3-way image classification set "texas_tortoise_composite" from GitHub (csekharan/tortoise-predictor); label vocabulary: blank, other animal, tortoise.

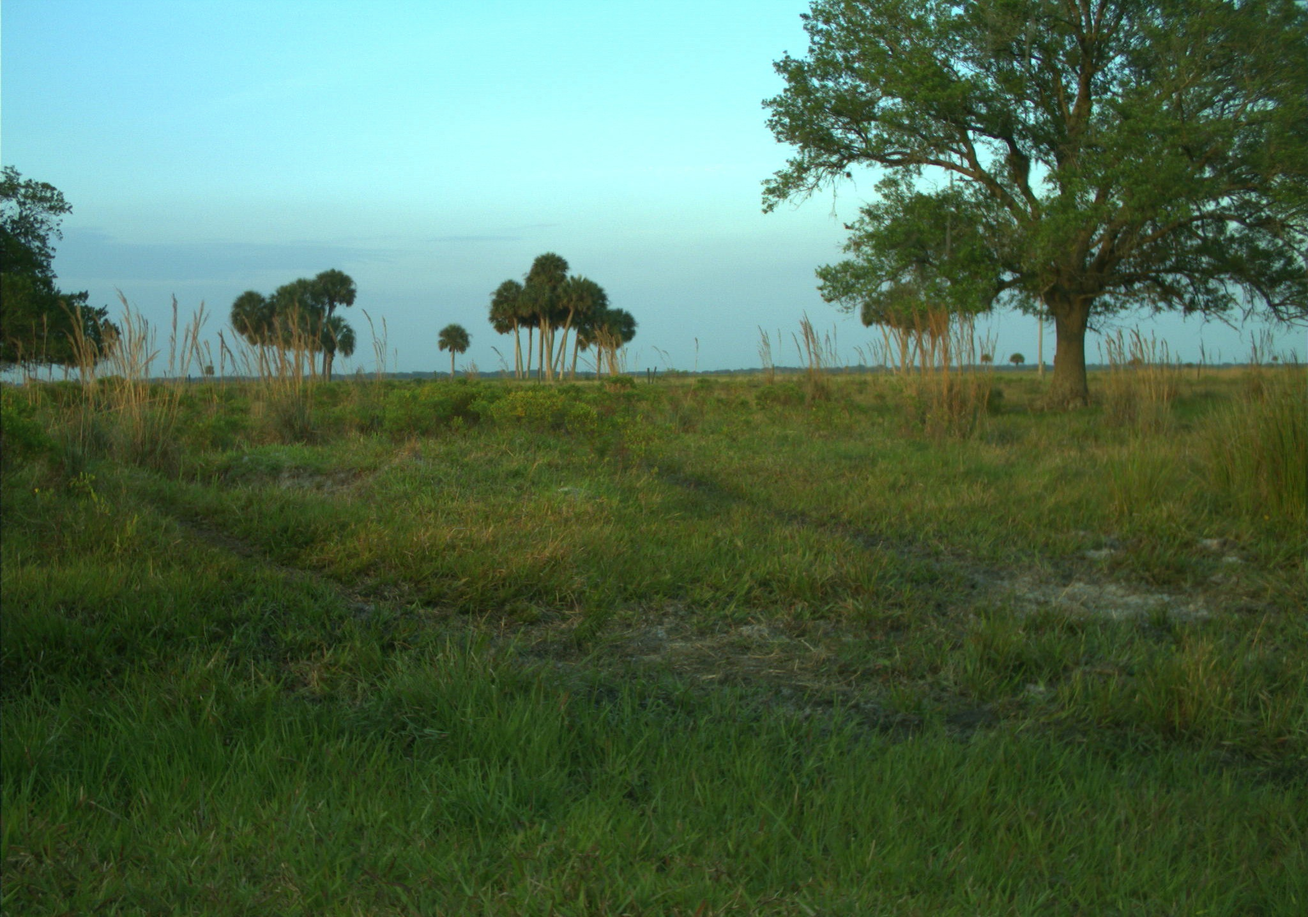
Label: blank

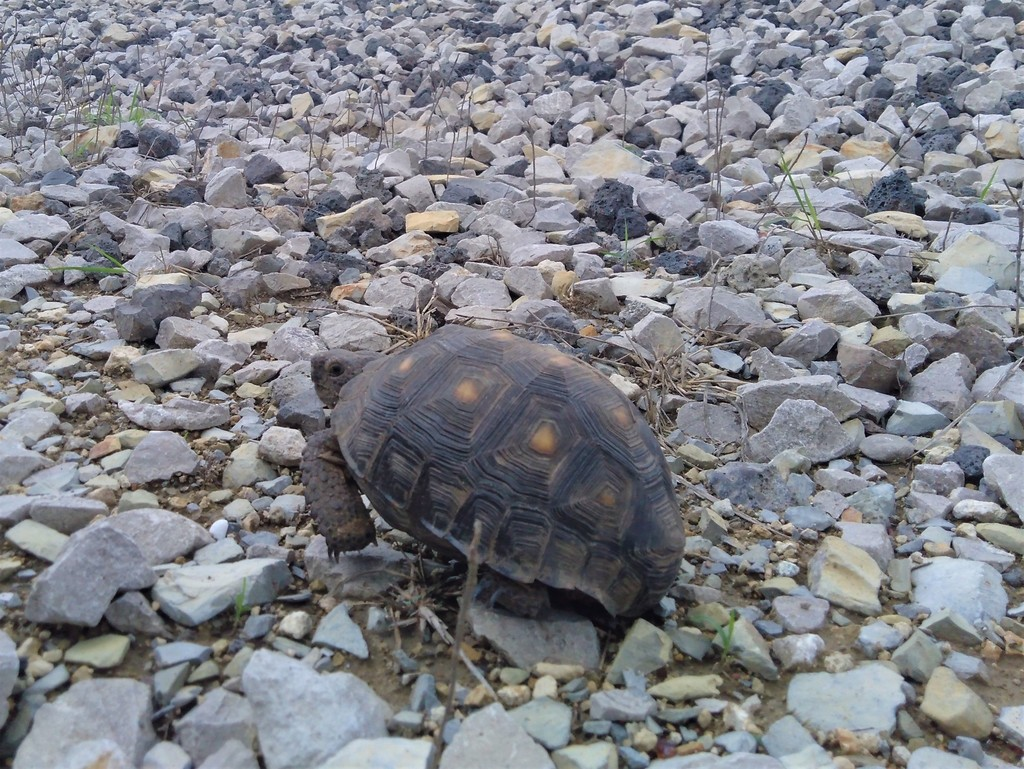
Label: tortoise

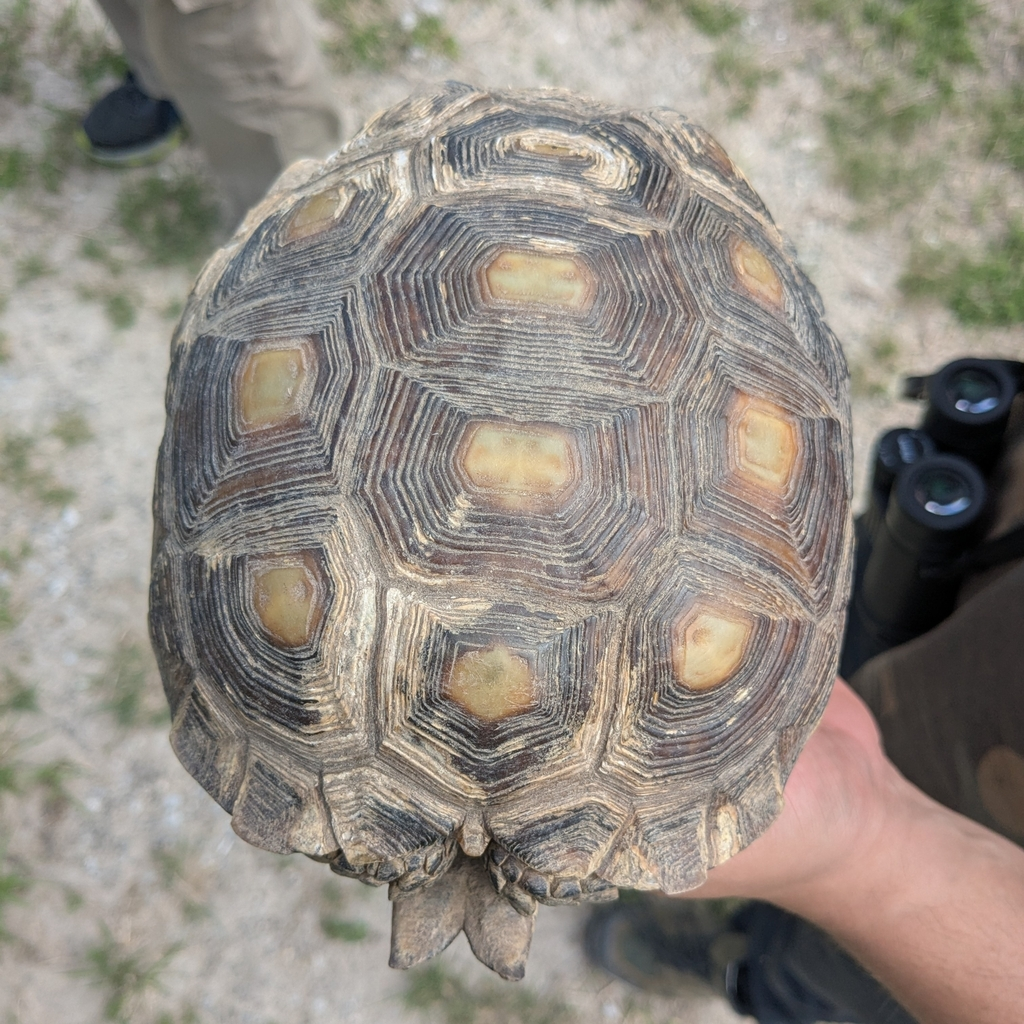
Label: tortoise

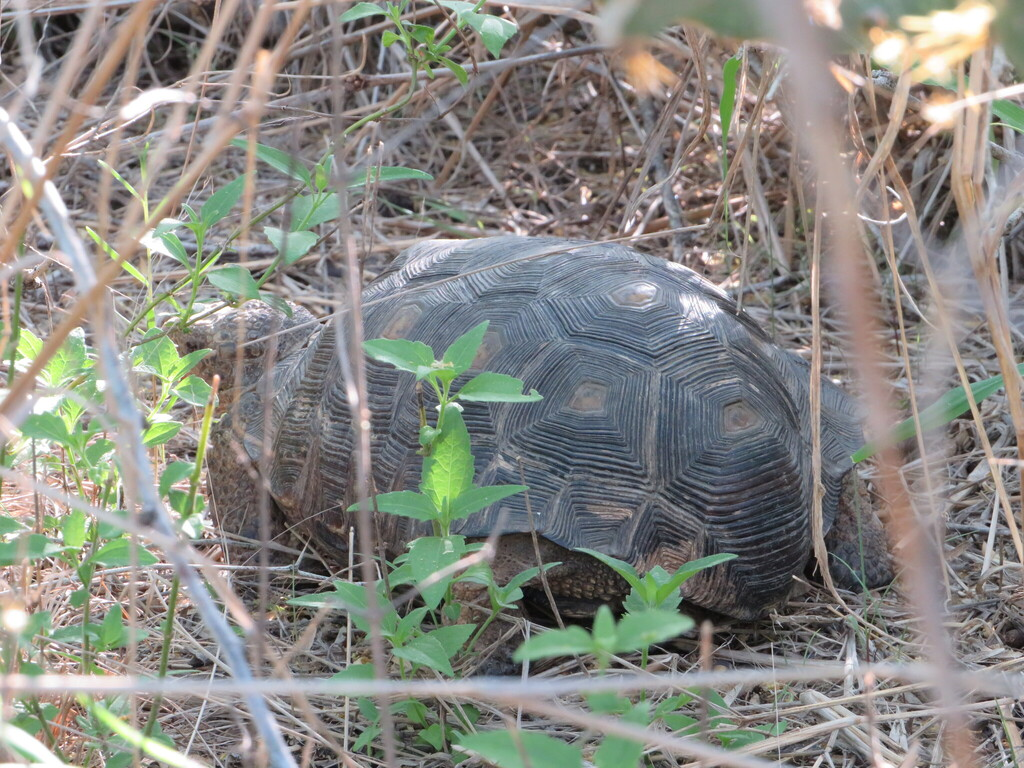
Label: tortoise

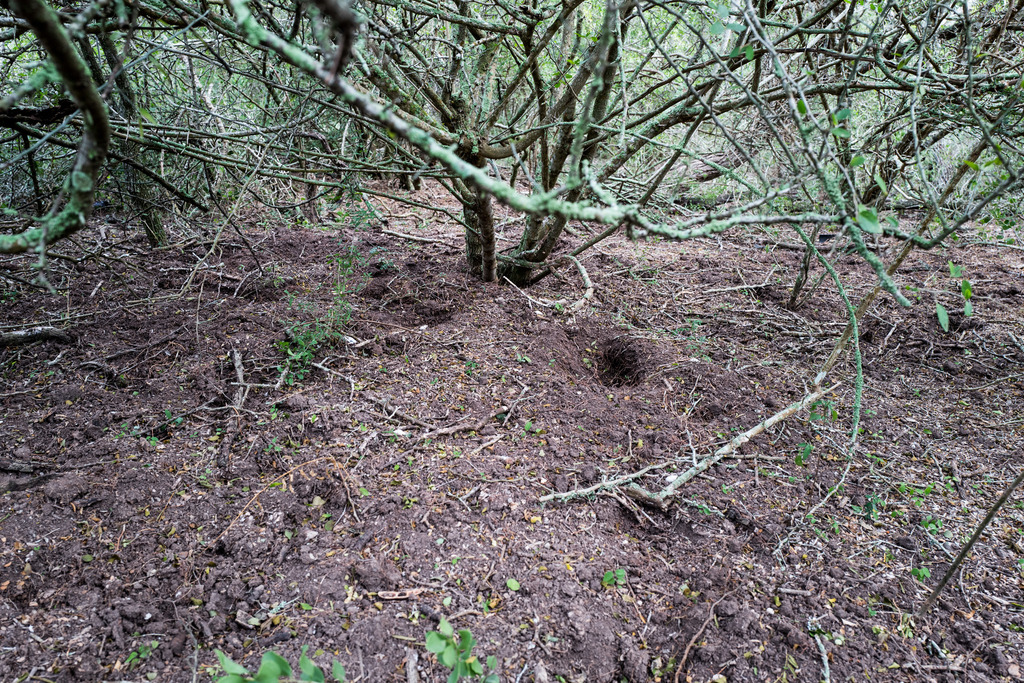
Label: other animal

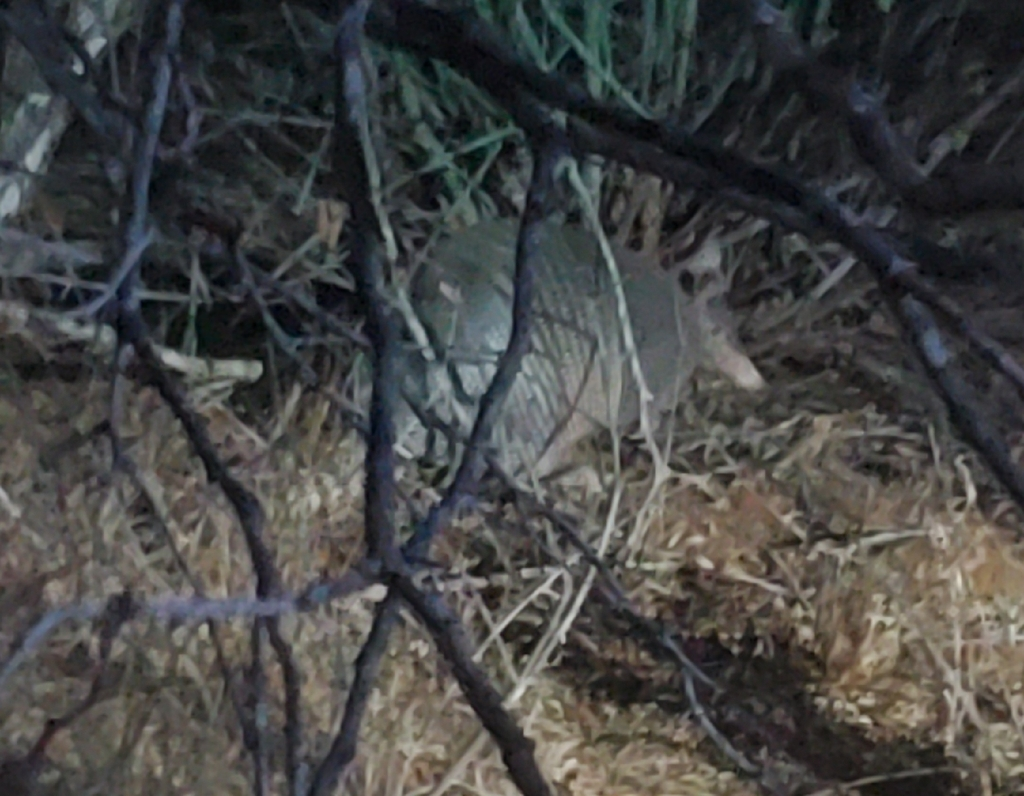
Label: other animal
